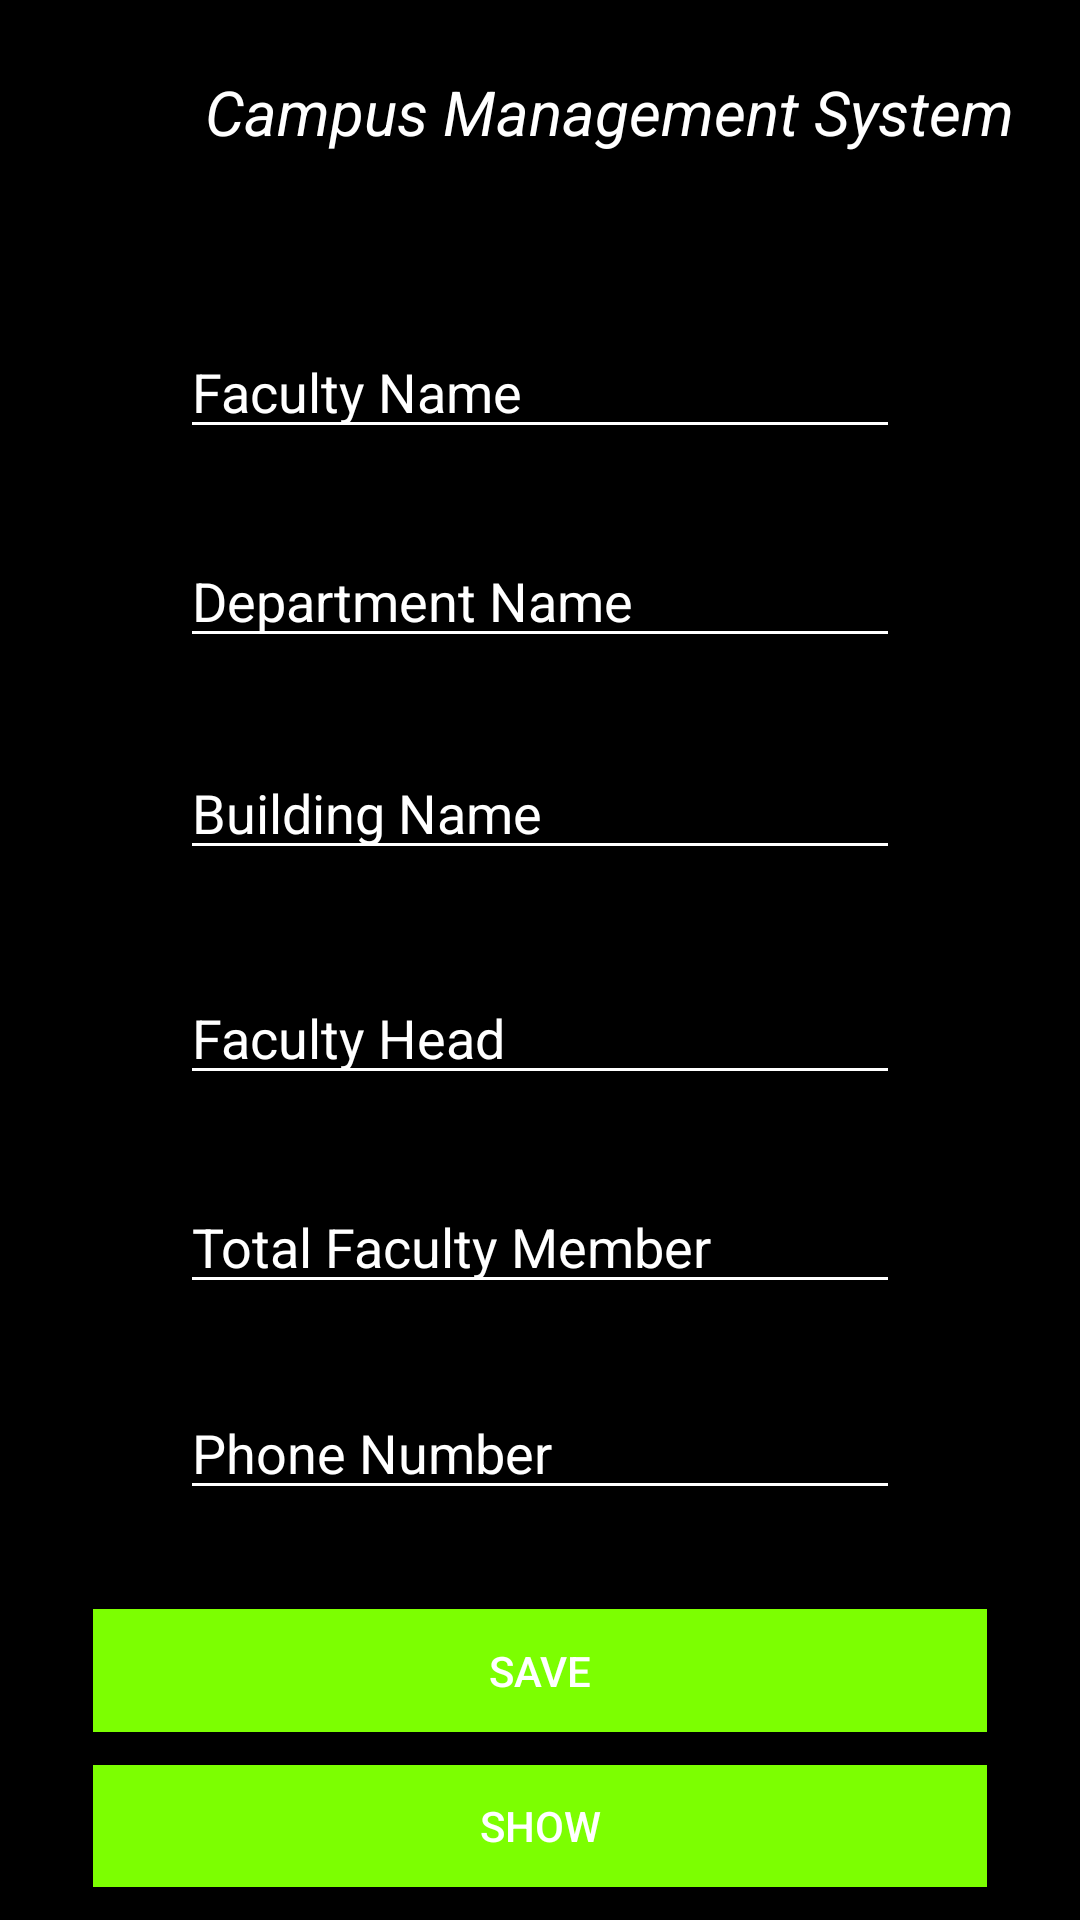

Here is an Android app screen rendered from its layout file. Give the layout XML and the strings, colors and styles it references.
<!-- AndroidManifest.xml: application theme Theme.CampusManagementSystem -->
<!-- res/layout/activity_faculty.xml -->
<?xml version="1.0" encoding="utf-8"?>
<androidx.constraintlayout.widget.ConstraintLayout xmlns:android="http://schemas.android.com/apk/res/android"
    xmlns:app="http://schemas.android.com/apk/res-auto"
    xmlns:tools="http://schemas.android.com/tools"
    android:layout_width="match_parent"
    android:layout_height="match_parent"
    android:background="@color/black"
    tools:context=".facultyActivity">


    <TextView
        android:id="@+id/textView"
        android:layout_width="310dp"
        android:layout_height="0dp"
        android:layout_marginStart="48dp"
        android:layout_marginTop="17dp"
        android:layout_marginBottom="51dp"
        android:gravity="center"
        android:text="Campus Management System"
        android:textColor="@color/white"
        android:textSize="10pt"
        android:textStyle="italic"
        app:layout_constraintBottom_toTopOf="@+id/facName"
        app:layout_constraintStart_toStartOf="parent"
        app:layout_constraintTop_toTopOf="parent">

    </TextView>

    <EditText
        android:id="@+id/facName"
        android:layout_width="0dp"
        android:layout_height="0dp"
        android:layout_marginStart="60dp"
        android:backgroundTint="@color/white"
        android:textColor="@color/white"
        android:layout_marginEnd="60dp"
        android:layout_marginBottom="29dp"
        android:ems="10"
        android:hint="Faculty Name"
        android:inputType="textPersonName"
        android:textColorHint="@color/white"
        app:layout_constraintBottom_toTopOf="@+id/deptName"
        app:layout_constraintEnd_toEndOf="parent"
        app:layout_constraintStart_toStartOf="parent"
        app:layout_constraintTop_toBottomOf="@+id/textView" />

    <EditText
        android:id="@+id/deptName"
        android:layout_width="0dp"
        android:layout_height="0dp"
        android:textColor="@color/white"
        android:layout_marginStart="60dp"
        android:layout_marginEnd="60dp"
        android:layout_marginBottom="30dp"
        android:ems="10"
        android:hint="Department Name"
        android:inputType="textPersonName"
        android:backgroundTint="@color/white"
        android:textColorHint="@color/white"
        app:layout_constraintBottom_toTopOf="@+id/buildingName"
        app:layout_constraintEnd_toEndOf="parent"
        app:layout_constraintStart_toStartOf="parent"
        app:layout_constraintTop_toBottomOf="@+id/facName" />

    <EditText
        android:id="@+id/buildingName"
        android:layout_width="0dp"
        android:textColor="@color/white"
        android:layout_height="0dp"
        android:layout_marginBottom="34dp"
        android:ems="10"
        android:hint="Building Name"
        android:inputType="textPersonName"
        android:backgroundTint="@color/white"
        android:textColorHint="@color/white"
        app:layout_constraintBottom_toTopOf="@+id/facHead"
        app:layout_constraintEnd_toEndOf="@+id/facHead"
        app:layout_constraintStart_toStartOf="@+id/deptName"
        app:layout_constraintTop_toBottomOf="@+id/deptName" />

    <EditText
        android:id="@+id/facHead"
        android:layout_width="0dp"
        android:layout_height="0dp"
        android:layout_marginStart="60dp"
        android:layout_marginEnd="60dp"
        android:layout_marginBottom="29dp"
        android:textColor="@color/white"
        android:ems="10"
        android:hint="Faculty Head"
        android:inputType="textPersonName"
        android:textColorHint="@color/white"
        app:layout_constraintBottom_toTopOf="@+id/facNumber"
        app:layout_constraintEnd_toEndOf="parent"
        android:backgroundTint="@color/white"
        app:layout_constraintStart_toStartOf="parent"
        app:layout_constraintTop_toBottomOf="@+id/buildingName" />

    <EditText
        android:id="@+id/facNumber"
        android:layout_width="0dp"
        android:layout_height="0dp"
        android:layout_marginStart="60dp"
        android:layout_marginEnd="60dp"
        android:layout_marginBottom="28dp"
        android:textColor="@color/white"
        android:ems="10"
        android:hint="Total Faculty Member"
        android:inputType="textPersonName"
        android:textColorHint="@color/white"
        app:layout_constraintBottom_toTopOf="@+id/facPhone"
        app:layout_constraintEnd_toEndOf="parent"
        android:backgroundTint="@color/white"
        app:layout_constraintStart_toStartOf="parent"
        app:layout_constraintTop_toBottomOf="@+id/facHead" />

    <EditText
        android:id="@+id/facPhone"
        android:layout_width="0dp"
        android:layout_height="0dp"
        android:layout_marginStart="60dp"
        android:layout_marginEnd="60dp"
        android:layout_marginBottom="33dp"
        android:ems="10"
        android:backgroundTint="@color/white"
        android:hint="Phone Number"
        android:inputType="textPersonName"
        android:textColorHint="@color/white"
        app:layout_constraintBottom_toTopOf="@+id/facData"
        app:layout_constraintEnd_toEndOf="parent"
        android:textColor="@color/white"
        app:layout_constraintStart_toStartOf="parent"
        app:layout_constraintTop_toBottomOf="@+id/facNumber" />

    <Button
        android:id="@+id/facData"
        android:layout_width="0dp"
        android:layout_height="0dp"
        android:layout_marginStart="31dp"
        android:layout_marginEnd="31dp"
        android:layout_marginBottom="11dp"
        android:background="#7cff01"
        android:text="Save"
        android:textColor="@color/white"
        app:layout_constraintBottom_toTopOf="@+id/facShow"
        app:layout_constraintEnd_toEndOf="parent"
        app:layout_constraintStart_toStartOf="parent"
        app:layout_constraintTop_toBottomOf="@+id/facPhone" />

    <Button
        android:id="@+id/facShow"
        android:layout_width="0dp"
        android:layout_height="0dp"
        android:layout_marginStart="31dp"
        android:layout_marginEnd="31dp"
        android:layout_marginBottom="11dp"
        android:background="#7cff01"
        android:text="Show"
        android:textColor="@color/white"
        app:layout_constraintBottom_toBottomOf="parent"
        app:layout_constraintEnd_toEndOf="parent"
        app:layout_constraintStart_toStartOf="parent"
        app:layout_constraintTop_toBottomOf="@+id/facData" />


</androidx.constraintlayout.widget.ConstraintLayout>
<!-- resources referenced by this layout -->
<resources>
  <style name="Theme.CampusManagementSystem" parent="Theme.AppCompat.Light.DarkActionBar">
          
          <item name="colorPrimary">@color/purple_500</item>
          <item name="colorPrimaryDark">@color/purple_700</item>
          <item name="colorAccent">@color/teal_200</item>
          
      </style>
  <!-- not gathered from this repository: default colours our renderer supplied (Android Studio template values) -->
  <color name="purple_500">#FF6200EE</color>
  <color name="purple_700">#FF3700B3</color>
  <color name="teal_200">#FF03DAC5</color>
  <color name="black">#FF000000</color>
  <color name="white">#FFFFFFFF</color>
</resources>
